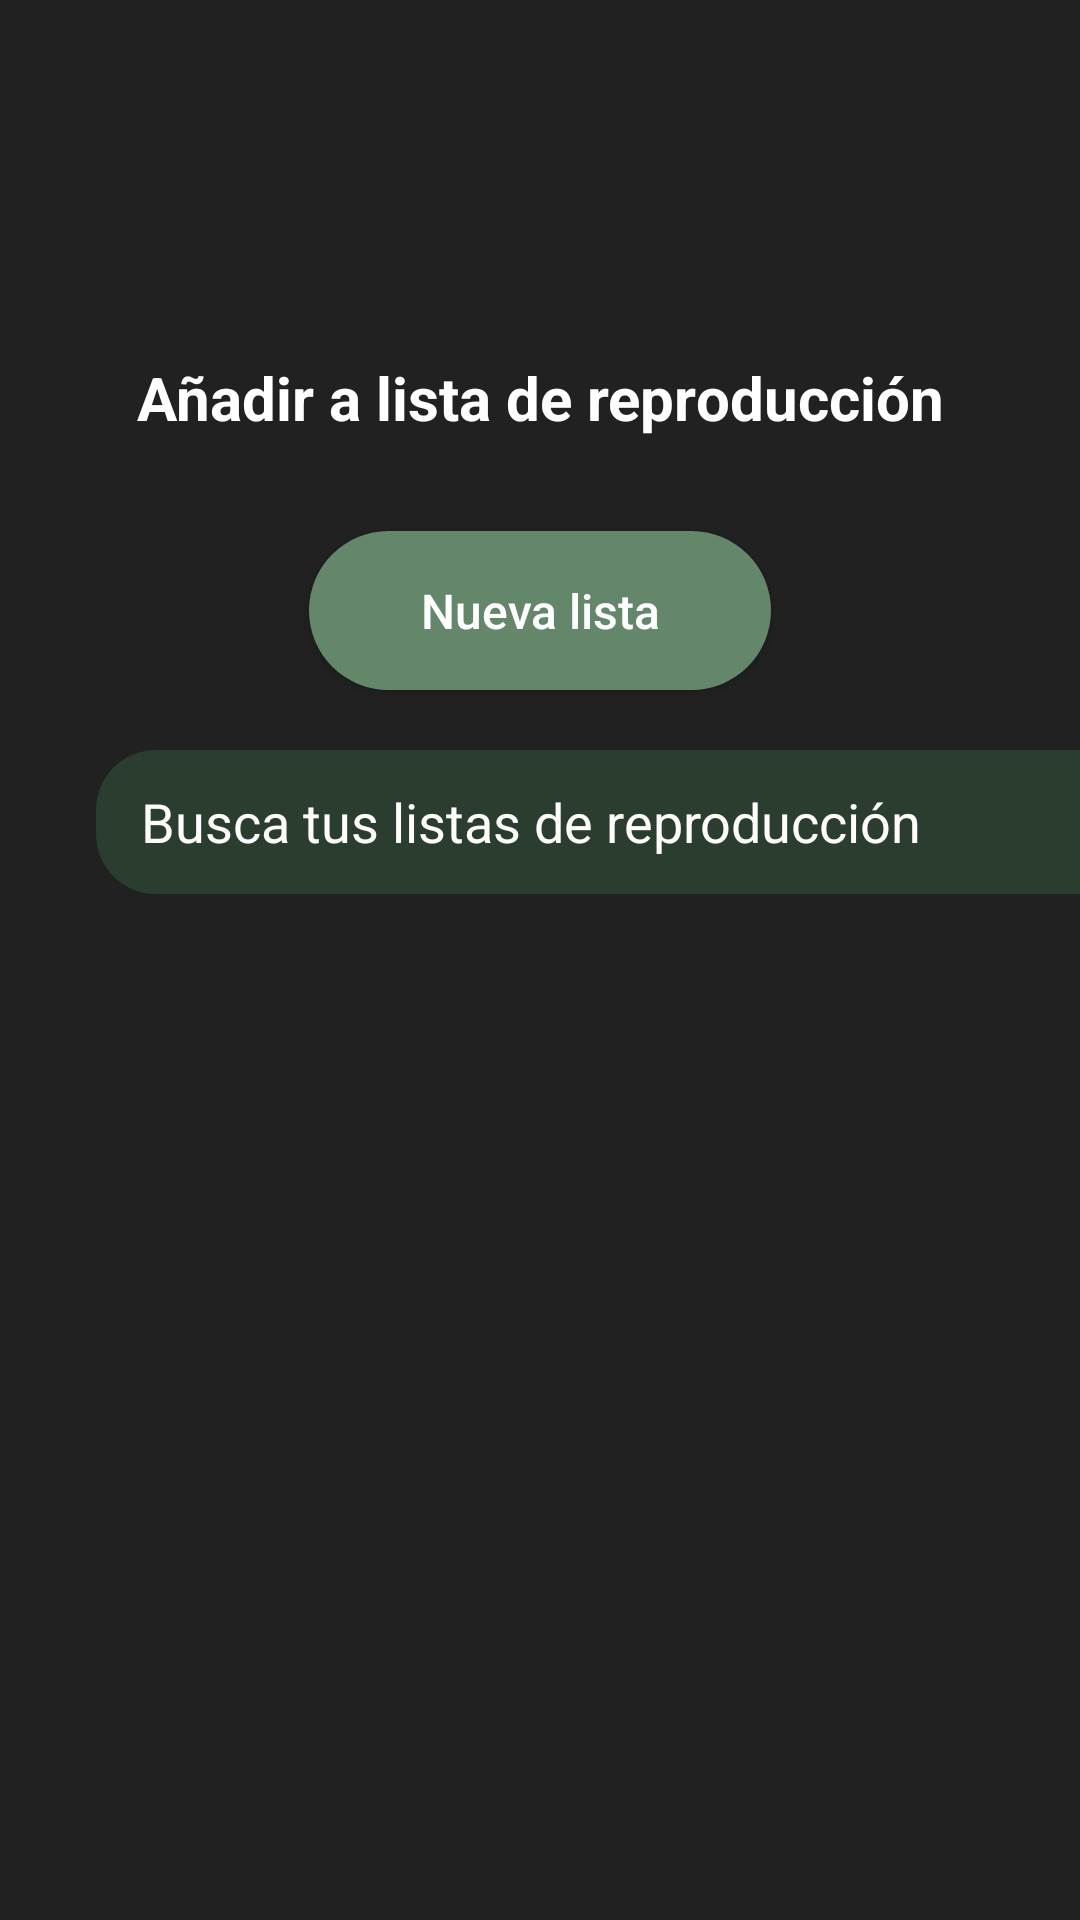

This screen was rendered from an Android layout file. Write that file and the resources it references.
<!-- AndroidManifest.xml: application theme Theme.AppCompat.Light -->
<!-- res/layout/activity_add_to_play_list.xml -->
<?xml version="1.0" encoding="utf-8"?>
<androidx.constraintlayout.widget.ConstraintLayout xmlns:android="http://schemas.android.com/apk/res/android"
    xmlns:app="http://schemas.android.com/apk/res-auto"
    xmlns:tools="http://schemas.android.com/tools"
    android:layout_width="match_parent"
    android:layout_height="match_parent"
    android:background="#212121"
    tools:context=".AddToPlayList">

    <LinearLayout
        android:layout_width="wrap_content"
        android:layout_height="wrap_content"
        android:layout_gravity="center"
        android:layout_marginTop="30dp"
        android:layout_marginEnd="50dp"
        android:orientation="horizontal"
        app:layout_constraintEnd_toEndOf="parent"
        app:layout_constraintStart_toStartOf="parent"
        app:layout_constraintTop_toTopOf="parent">

        <Button
            android:id="@+id/btnReturn"
            android:layout_width="50dp"
            android:layout_height="50dp"
            android:layout_marginRight="220dp"
            android:background="@drawable/ic_baseline_arrow_back_24"></Button>

    </LinearLayout>

    <TextView
        android:id="@+id/textView14"
        android:layout_width="339dp"
        android:layout_height="33dp"
        android:layout_marginTop="116dp"
        android:gravity="center"
        android:text="Añadir a lista de reproducción"
        android:textColor="#FFFFFF"
        android:textSize="20sp"
        android:textStyle="bold"
        app:layout_constraintEnd_toEndOf="parent"
        app:layout_constraintStart_toStartOf="parent"
        app:layout_constraintTop_toTopOf="parent" />

    <Button
        android:id="@+id/btnNewPlaylist"
        android:layout_width="154dp"
        android:layout_height="53dp"
        android:layout_marginTop="28dp"
        android:background="@drawable/custom_button"
        android:text="Nueva lista"
        android:textAllCaps="false"
        android:textColor="#FFFFFF"
        android:textSize="16sp"
        app:layout_constraintEnd_toEndOf="parent"
        app:layout_constraintStart_toStartOf="parent"
        app:layout_constraintTop_toBottomOf="@+id/textView14" />

    <EditText
        android:id="@+id/searchPlayList"
        android:layout_width="350dp"
        android:layout_height="48dp"
        android:layout_marginStart="32dp"
        android:layout_marginTop="20dp"
        android:autofillHints=""
        android:background="@drawable/custom_text"
        android:drawableStart="@drawable/ic_baseline_search_24"
        android:drawablePadding="15dp"
        android:ems="10"
        android:inputType="textPersonName"
        android:paddingStart="15dp"
        android:text="Busca tus listas de reproducción"
        android:textColor="#FFFCFC"
        app:layout_constraintBottom_toBottomOf="parent"
        app:layout_constraintEnd_toEndOf="parent"
        app:layout_constraintHorizontal_bias="0.0"
        app:layout_constraintStart_toStartOf="parent"
        app:layout_constraintTop_toBottomOf="@+id/btnNewPlaylist"
        app:layout_constraintVertical_bias="0.0" />

</androidx.constraintlayout.widget.ConstraintLayout>
<!-- resources referenced by this layout -->
<resources>
  <!-- drawable custom_button (drawable) -->
  <?xml version="1.0" encoding="utf-8"?>
  <shape xmlns:android="http://schemas.android.com/apk/res/android" android:shape="rectangle">
      <solid android:color="#64876C"></solid>
      <corners android:radius="50dp"></corners>
  </shape>
  <!-- drawable custom_text (drawable) -->
  <?xml version="1.0" encoding="utf-8"?>
  <shape xmlns:android="http://schemas.android.com/apk/res/android"
      android:shape="rectangle"
      android:padding="16dp">
  
      <solid android:color="#B0304A36" />
      <corners
          android:bottomRightRadius="20dp"
          android:bottomLeftRadius="20dp"
          android:topLeftRadius="20dp"
          android:topRightRadius="20dp" />
  </shape>
</resources>
